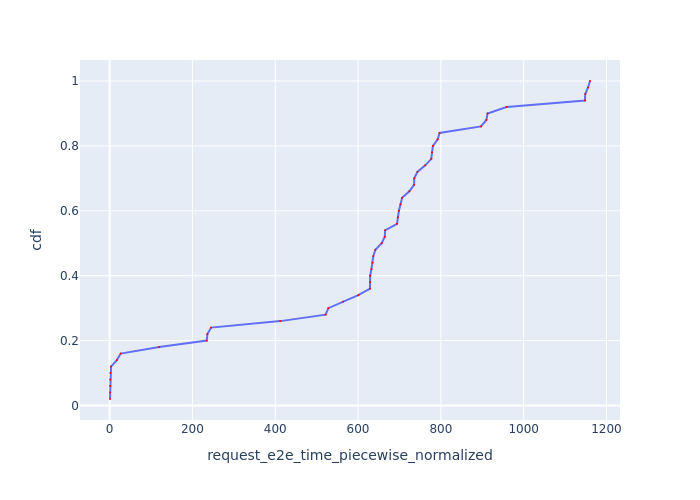

The table this chart was drawn from, first rows:
Request Id, request_e2e_time_piecewise_normalized, cdf
0_0, 0.9317, 0.02
0_2, 1.144, 0.04
0_4, 1.245, 0.06
0_3, 1.403, 0.08
0_1, 1.856, 0.1
0_8, 3.505, 0.12
0_6, 17.45, 0.14
0_7, 26.78, 0.16
0_5, 119.8, 0.18
0_11, 234.6, 0.2
0_10, 236.2, 0.22
0_9, 245.1, 0.24
0_12, 412.2, 0.26
0_13, 521.6, 0.28
0_15, 528.3, 0.3
0_14, 563.9, 0.32
0_16, 600.6, 0.34
0_18, 628.7, 0.36
0_20, 628.8, 0.38
0_17, 629.3, 0.4
0_19, 632.3, 0.42
0_24, 635.1, 0.44
0_31, 636.8, 0.46
0_21, 641.9, 0.48
0_33, 657.2, 0.5
0_26, 664.5, 0.52
0_25, 665.4, 0.54
0_36, 694.2, 0.56
0_39, 696.1, 0.58
0_30, 698.7, 0.6
0_28, 702.6, 0.62
0_32, 706.4, 0.64
0_22, 723.9, 0.66
0_38, 735.3, 0.68
0_34, 735.8, 0.7
0_37, 743.4, 0.72
0_40, 762.2, 0.74
0_29, 777, 0.76
0_35, 778.7, 0.78
0_23, 780.8, 0.8
0_27, 792.4, 0.82
0_41, 796.9, 0.84
0_43, 897, 0.86
0_42, 910, 0.88
0_44, 912.8, 0.9
0_45, 958.8, 0.92
0_47, 1148, 0.94
0_49, 1149, 0.96
0_48, 1156, 0.98
0_46, 1160, 1.0
